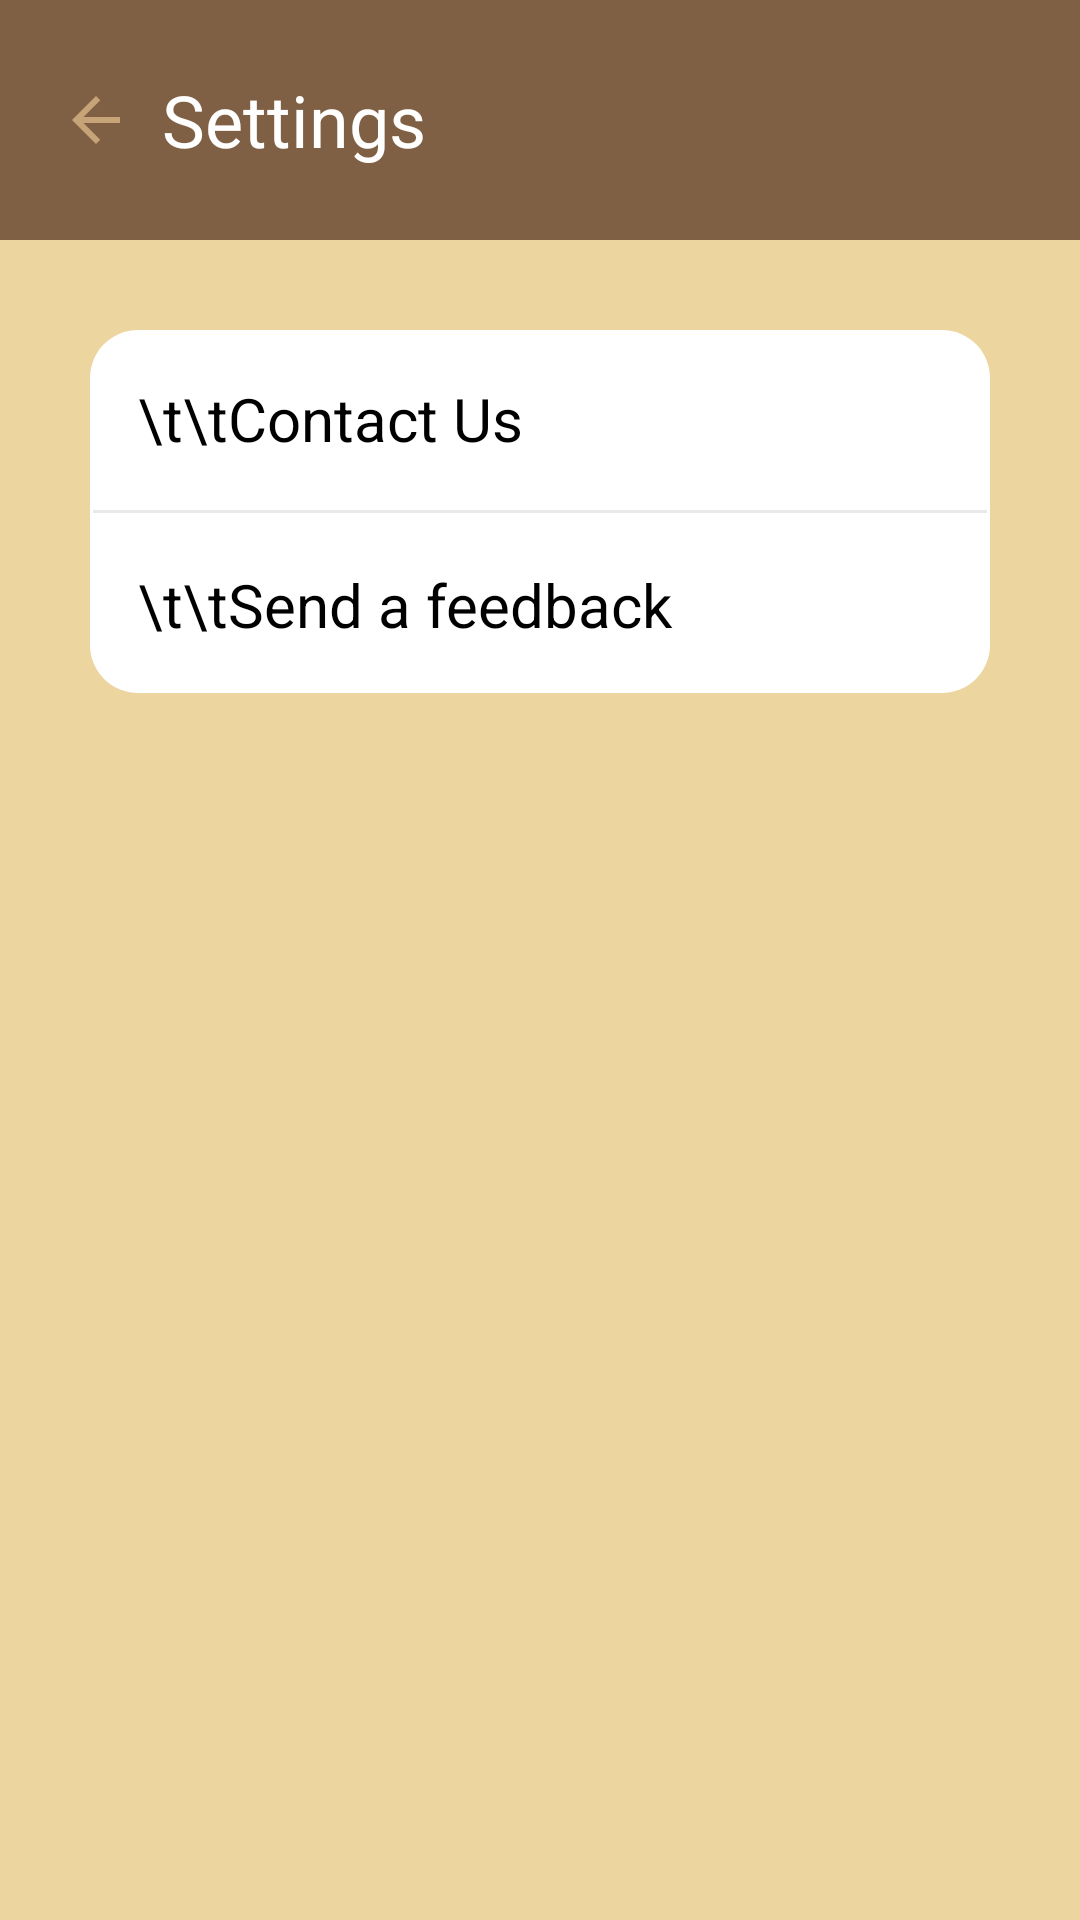

Layout XML and referenced resources for this Android screen:
<!-- AndroidManifest.xml: application theme Theme.KOMASAParcelTracker -->
<!-- res/layout/activity_settings.xml -->
<?xml version="1.0" encoding="utf-8"?>
<androidx.constraintlayout.widget.ConstraintLayout
    xmlns:android="http://schemas.android.com/apk/res/android"
    xmlns:app="http://schemas.android.com/apk/res-auto"
    xmlns:tools="http://schemas.android.com/tools"
    android:layout_width="match_parent"
    android:layout_height="match_parent"
    android:background="@color/cream"
    tools:context=".SettingsActivity">

    
    <LinearLayout
        android:id="@+id/headerLayout"
        android:layout_width="match_parent"
        android:layout_height="80dp"
        android:orientation="horizontal"
        android:padding="10dp"
        android:gravity="center_vertical"
        android:background="@color/natural"
        app:layout_constraintTop_toTopOf="parent">

        
        <ImageButton
            android:id="@+id/backButton"
            android:layout_width="wrap_content"
            android:layout_height="wrap_content"
            android:background="@android:color/transparent"
            android:contentDescription="Back"
            android:onClick="onBackButtonClick"
            android:padding="10dp"
            android:src="@drawable/baseline_arrow_back_24"
            tools:ignore="TouchTargetSizeCheck" />

        
        <TextView
            android:layout_width="wrap_content"
            android:layout_height="wrap_content"
            android:text="Settings"
            android:textAlignment="center"
            android:textColor="@color/white"
            android:textSize="24sp" />

    </LinearLayout>

    
    <ScrollView
        android:layout_width="match_parent"
        android:layout_height="0dp"
        app:layout_constraintTop_toBottomOf="@id/headerLayout"
        app:layout_constraintBottom_toBottomOf="parent">

        <LinearLayout
            android:layout_width="match_parent"
            android:layout_height="wrap_content"
            android:orientation="vertical"
            android:background="@drawable/rounded_corners"
            android:layout_margin="30dp">

            
            <TextView
                android:id="@+id/contactUsTextView"
                android:layout_width="match_parent"
                android:layout_height="wrap_content"
                android:text="\t\tContact Us"
                android:textSize="20sp"
                android:padding="16dp"
                android:textColor="@color/black"
                android:drawableLeft="@drawable/baseline_phone_24_box"/>

            <androidx.appcompat.widget.AppCompatImageView
                android:layout_width="match_parent"
                android:layout_height="1dp"
                android:layout_margin="1dp"
                android:alpha="0.5"
                android:background="@color/lightgrey" />

            
            <TextView
                android:id="@+id/FeedbacksTextView"
                android:layout_width="match_parent"
                android:layout_height="wrap_content"
                android:text="\t\tSend a feedback"
                android:textSize="20sp"
                android:padding="16dp"
                android:textColor="@color/black"
                android:drawableLeft="@drawable/feedback_box"/>

        </LinearLayout>
    </ScrollView>

</androidx.constraintlayout.widget.ConstraintLayout>
<!-- resources referenced by this layout -->
<resources>
  <color name="black">#FF000000</color>
  <color name="cream">#ECD59F</color>
  <color name="lightgrey">#D3D3D3</color>
  <color name="natural">#806044</color>
  <color name="white">#FFFFFFFF</color>
  <!-- drawable baseline_arrow_back_24 (drawable) -->
  <vector android:autoMirrored="true" android:height="24dp"
      android:tint="#C6A477" android:viewportHeight="24"
      android:viewportWidth="24" android:width="24dp" xmlns:android="http://schemas.android.com/apk/res/android">
      <path android:fillColor="@android:color/white" android:pathData="M20,11H7.83l5.59,-5.59L12,4l-8,8 8,8 1.41,-1.41L7.83,13H20v-2z"/>
  </vector>
  <!-- drawable baseline_phone_24_box (drawable) -->
  <layer-list xmlns:android="http://schemas.android.com/apk/res/android">
      
      <item>
          <shape android:shape="rectangle">
              <solid android:color="@color/green"/>
              <corners android:radius="5dp"/>
          </shape>
      </item>
      
      <item
          android:drawable="@drawable/baseline_phone_24_white"
          android:gravity="center"/>
  </layer-list>
  <!-- drawable feedback_box (drawable) -->
  <layer-list xmlns:android="http://schemas.android.com/apk/res/android">
      
      <item>
          <shape android:shape="rectangle">
              <solid android:color="@color/grey"/>
              <corners android:radius="5dp"/>
          </shape>
      </item>
      
      <item
          android:drawable="@drawable/baseline_article_24"
          android:gravity="center"/>
  </layer-list>
  <!-- drawable rounded_corners (drawable) -->
  <?xml version="1.0" encoding="utf-8"?>
  <shape xmlns:android="http://schemas.android.com/apk/res/android"
      android:shape="rectangle">
      <corners android:radius="16dp" /> 
      <solid android:color="@color/white" /> 
  </shape>
  <style name="Theme.KOMASAParcelTracker" parent="Base.Theme.KOMASAParcelTracker" />
  <color name="green">#008000</color>
  <color name="grey">#5B5F62</color>
  <style name="Base.Theme.KOMASAParcelTracker" parent="Theme.MaterialComponents.DayNight.NoActionBar">
          
          <item name="colorPrimary">@color/brown</item>
          <item name="colorPrimaryVariant">@color/cream</item>
          <item name="colorOnPrimary">@color/lightblue</item>
          
          <item name="colorSecondary">@color/brown</item>
          <item name="colorSecondaryVariant">@color/cream</item>
          <item name="colorOnSecondary">@color/lightblue</item>
          
          <item name="android:statusBarColor">?attr/colorPrimaryVariant</item>
  
      </style>
  <color name="brown">#C6A477</color>
  <color name="lightblue">#8DCFEC</color>
</resources>
